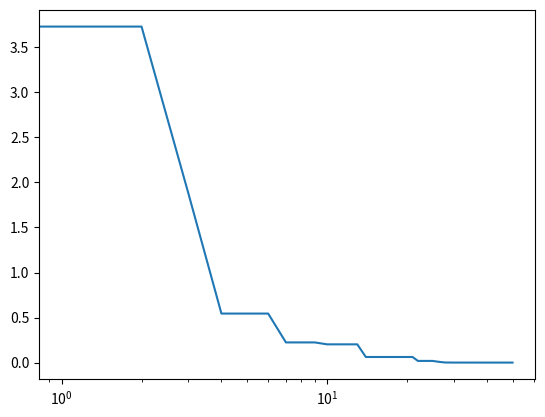

This figure's Python source:
#!/usr/bin/env python3
# -*- coding: utf-8 -*-
"""
Created on Sun Apr 14 20:18:41 2019

[redacted]
[redacted]
[redacted]
"""
import numpy as np
import matplotlib.pyplot as plt
#import scipy.signal

class constrictorFactorError(Exception):
        
        def __init__(self, *args):
            
            self.message = args if args else None
        
        

def coefInercial(Wmin, Wmax, i, imax):
    return (Wmax - (Wmax - Wmin)*i/imax)


def limitaRegiao(x, x_sup, x_inf):
    A = x > x_sup
    x[A] = x_sup
    A = x < x_inf
    x[A] = x_inf


def atualizaVel(x,v,pbest, gbest, num_particulas, w, c1 = 2, c2 = 2):
    
   # new_vel = np.zeros([T_ENXAME,DIM])
    r1 = np.random.random((v.shape)) # entre 0 e 1
    r2 = np.random.random((v.shape)) # entre 0 e 1

   # w = func_coef_inercial(atualizaVel.iteracao)
    return w*v + c1*r1*(pbest - x) + c2*r2*(gbest-x)


def atualizaFitness(func_fitness, posAtual, fitpBest, pbest, **args):
    
   # ff = np.vectorize(func_fitness)
   
    f = func_fitness(posAtual, **args)
    A = f < fitpBest # vetor de decisao
    fitpBest[A] = f[A]

    pbest[A] = posAtual[A]
    


def pso(fObj,T_ENXAME, DIM, iterMax = 100, var = 30, _Wmin = 0.1,_Wmax = 0.9, _c1 = 2.05, _c2 = 2.05, bondaries = None, **kwargs):
    
    
    constrictor_factor = lambda a,b : 2 / (np.abs(2-(a+b) - np.sqrt((a+b)**2 -4*(a+b))))

    try:
        cf = constrictor_factor(_c1, _c2)
        
        if(cf >= 1):
            raise constrictorFactorError("A soma de c1 e c2 deve ser maior que 4", (_c1,_c2))
            
    except constrictorFactorError as e:
        
        msg, _cf = e.args
        print('\033[1m'+'\033[33m'+ "Warning: "+ msg+'\033[1m', \
              "Fornecido: " + str(_cf), \
              "Corrigindo C1 e C2 para 2.05" + '\033[0;0m'\
              , sep="\n")
    
        cf = constrictor_factor(2.05, 2.05)
        _c1 = 2.05
        _c2 = 2.05
        
    
    
    fitIter = []

    
    x = var*np.random.rand(T_ENXAME,DIM)
    v = np.random.randn(T_ENXAME,DIM)
    
    pBest = x
    
    fitPbest = np.inf*np.ones(len(x)) 
    atualizaFitness(fObj, x,fitPbest,pBest, **kwargs)
    gb = np.argmin(fitPbest) 
    fitIter.append(fitPbest[gb])

    i = 0
    while i < iterMax:

        v = atualizaVel(x,v,pBest,pBest[gb], T_ENXAME,coefInercial(_Wmin,_Wmax,i,iterMax),_c2,_c1)  #wIter é um vetor com os valores de w a cada iteraçao
        x = x + cf*v
        # limitaRegiao(x, x_sup = 100, x_inf = 0.1)
        
        atualizaFitness(fObj, x,fitPbest,pBest, **kwargs) # atualiza fitness atual e pBest 
        gb = np.argmin(fitPbest) # gb = indice da particula com a melhor posiçao
        fitIter.append(fitPbest[gb])
        
        i = i + 1
        
    return pBest[gb],fitIter


def esfera(x):
    return np.sum((x)**2, axis=1)

def main():
    
    # np.random.seed(0)
    
    gb, fit = pso(esfera,10, 2, 50)

    print(gb)
    
    plt.semilogx(fit)
    
if __name__ == "__main__":
    main()
    
    
    
"""


def x_bbpso(pBest, fit_pBest, DIM, T_ENXAME):
    
    #np.tile(pBest[np.argmin(fit_pBest)],[T_ENXAME,1]) # Cria uma matriz com GBEST em cada linha
    mean = 0.5*(pBest + np.tile(pBest[np.argmin(fit_pBest)],[T_ENXAME,1]))
    std = np.abs(pBest - np.tile(pBest[np.argmin(fit_pBest)],[T_ENXAME,1]))
    
    return std*np.random.randn(T_ENXAME,DIM) + mean

def bbpso(P,ts,tf,T_ENXAME = 50):
    
    #Bare bone PSO
    
    
    DIM = 2 #dimensoes do problema    
#------ Inicia váriaveis -------------    
    x = 2*np.random.randn(T_ENXAME,DIM)
    pBest = x #pbest recebe o valor de x por ser a única posição conhecida da partic
    fitPbest = np.inf*np.ones(len(x)) 
    fitIter = []
    atualizaFitness(P,ts,tf,fitPbest,pBest,x,0) # atualiza fitness atual e pBest 
    gb = np.argmin(fitPbest)
    fitIter.append(fitPbest[gb])
    for j in range(50):
        
        x = x_bbpso(pBest, fitPbest, DIM, T_ENXAME)
       # limitaRegiao(x, 5000)
        atualizaFitness(P,ts,tf,fitPbest,pBest,x,0) # atualiza fitness atual e pBest 
        gb = np.argmin(fitPbest)
        fitIter.append(fitPbest[gb])

    return pBest[gb], fitIter
    #return fitIter


"""